Run: headless pygame with SDL's dummy video driver; simulated clock (each Clock.tick advances the game by its frame time, no real sleeping); random seed 0; keys injected as events and as key.get_pressed() state; no mouse input.
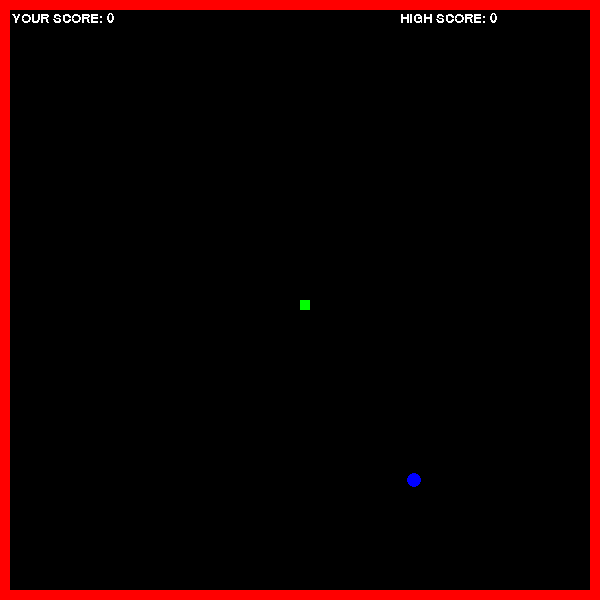
Frame 1 of 4 · flips 1–60 · no input
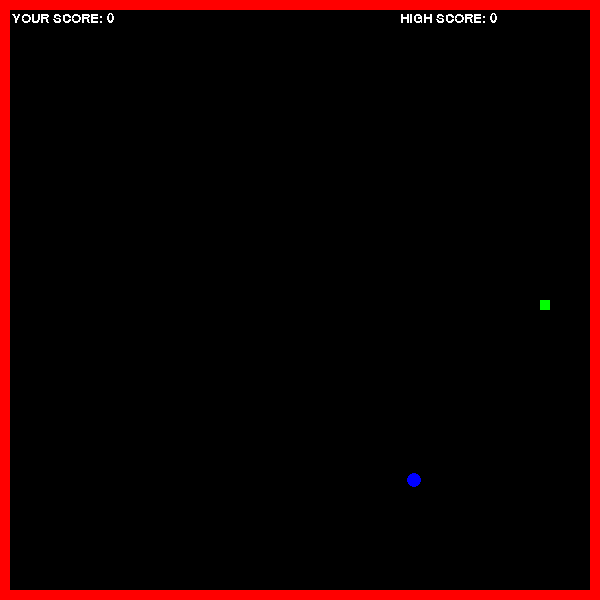
Frame 2 of 4 · flips 61–180 · tapped SPACE, RETURN · held RIGHT (→), D
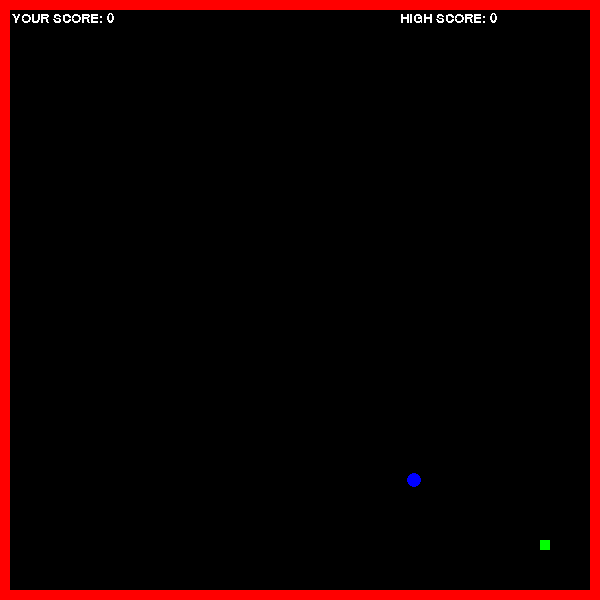
Frame 3 of 4 · flips 181–300 · held DOWN (↓), S
Frame 4 of 4 · flips 301–420 · held LEFT (←), A, UP (↑), W · screen same as frame 2, image omitted

The pygame program that drew these frames:

import pygame
import math
import random

pygame.init()
win = pygame.display.set_mode((600, 600))
pygame.display.set_caption("snake game")
green = (0, 255, 0)
blue = (0, 0, 255)
change_x = 0
change_y = 0
vel = 10
curr_x = 300
curr_y = 300
visible = True
clock = pygame.time.Clock()
high_score = 0


class snake(object):

    def __init__(self, color, x, y, width, height):
        self.x = x
        self.y = y
        self.color = color
        self.width = width
        self.height = height


def my_score():
    pygame.font.init()
    font2 = pygame.font.SysFont('Comic Sans MS', 20)
    text1 = font2.render("YOUR SCORE: "+str(length-1), False, (255, 255, 255))
    win.blit(text1, (12,12))

    text2= font2.render("HIGH SCORE: "+str(high_score), False, (255,255,255))
    win.blit(text2, (400,12))
    pygame.display.update()


class food(object):

    def __init__(self, x, y):
        self.x = x
        self.y = y
        self.color = blue

    def place_food(self):
        pygame.draw.circle(win, (0,0,255), (self.x,self.y), 7)
        pygame.display.update()


def redraw():
    global Mysnake
    win.fill((0, 0, 0))
    pygame.draw.rect(win, (255, 0, 0), (0, 0, 10, 600))
    pygame.draw.rect(win, (255, 0, 0), (0, 590, 600, 10))
    pygame.draw.rect(win, (255, 0, 0), (590, 0, 10, 600))
    pygame.draw.rect(win, (255, 0, 0), (0, 0, 600, 10))
    my_score()

    if visible == True:

        for mysnake in Mysnake:
            # print(len(Mysnake))
            pygame.draw.rect(win, mysnake.color, (mysnake.x, mysnake.y, 10, 10))

        snakefood.place_food()

    pygame.display.update()


def playagain():
    font1 = pygame.font.SysFont('Comic Sans MS', 20)
    text = font1.render("You Lost! Press P to play again", False, (255, 255, 0))

    win.blit(text, (150, 400))

    pygame.display.update()


Mysnake = []
length = 1
foodx = random.randint(20, 580)
foody = random.randint(50, 580)
snakefood = food(foodx, foody)
f = 0
playgame= True
lostgame = False


def play():
    global playgame, lostgame, curr_y, curr_x, visible, snakefood, change_y, change_x, length, Mysnake, f, high_score
    while playgame:
        for event in pygame.event.get():
            if event.type == pygame.QUIT:
                pygame.quit()

        while lostgame:
            redraw()
            playagain()


            for event in pygame.event.get():
                if event.type == pygame.QUIT:
                    pygame.quit()
                    playgame = False
                    lostgame = True
                if event.type == pygame.KEYDOWN:
                    if event.key == pygame.K_p:
                        playgame = True
                        lostgame = False
                        visible = True
                        curr_x = 300
                        curr_y = 300
                        if length-1 >= high_score:
                            high_score = length-1
                        length = 1
                        Mysnake = []
                        play()


        clock.tick(vel)



        keys = pygame.key.get_pressed()

        if curr_x <= 5 or curr_x + 10 >= 595:
            visible = False

        if curr_y <= 5 or curr_y + 10 >= 595:
            visible = False

        if visible == True:

            snakefood.place_food()

            if keys[pygame.K_UP]:
                change_x = 0
                change_y = -vel

            elif keys[pygame.K_DOWN]:
                change_x = 0
                change_y = vel

            elif keys[pygame.K_LEFT]:
                change_x = -vel
                change_y = 0

            elif keys[pygame.K_RIGHT]:
                change_x = vel
                change_y = 0

            curr_y += change_y
            curr_x += change_x
            curr_snake = snake(green, curr_x, curr_y, 10, 10)


            Mysnake.append(curr_snake)
            if len(Mysnake) > length:
                del Mysnake[0]

            if curr_x >= snakefood.x-7 and curr_x <= snakefood.x+7:
                if curr_y >= snakefood.y -7 and curr_y <= snakefood.y+7:

                    length += 1
                    foodx = random.randint(10, 580)
                    foody = random.randint(20, 580)
                    snakefood = food(foodx, foody)

            for mysnake in Mysnake[:-1]:
                if mysnake.x == curr_snake.x and mysnake.y == curr_snake.y:
                    f = 1
                    visible = False

            redraw()

            pygame.display.update()




        else:


            #pygame.font.init()
            #font1 = pygame.font.SysFont('Comic Sans MS', 30)
            #text = font1.render("GAME OVER", False, (255, 0, 0))
            #win.blit(text, (300 - (text.get_width() / 2), 200))

            lostgame = True
            #if f == 1:

                #pygame.font.init()
                #font2 = pygame.font.SysFont('Comic Sans MS', 30)
                #text1 = font2.render("YOU BIT YOURSELF ", False, (255, 0, 0))
                #win.blit(text1, (100, 100))
                #pygame.display.update()

            #pygame.display.update()


play()
